Run: headless pygame with SDL's dummy video driver; simulated clock (each Clock.tick advances the game by its frame time, no real sleeping); random seed 0; keys injected as events and as key.get_pressed() state; no mouse input.
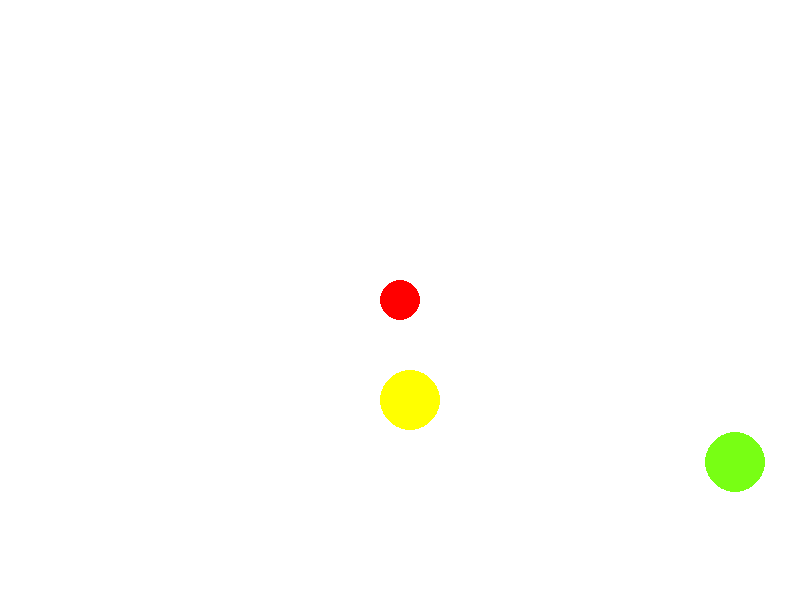
Frame 1 of 4 · flips 1–60 · no input
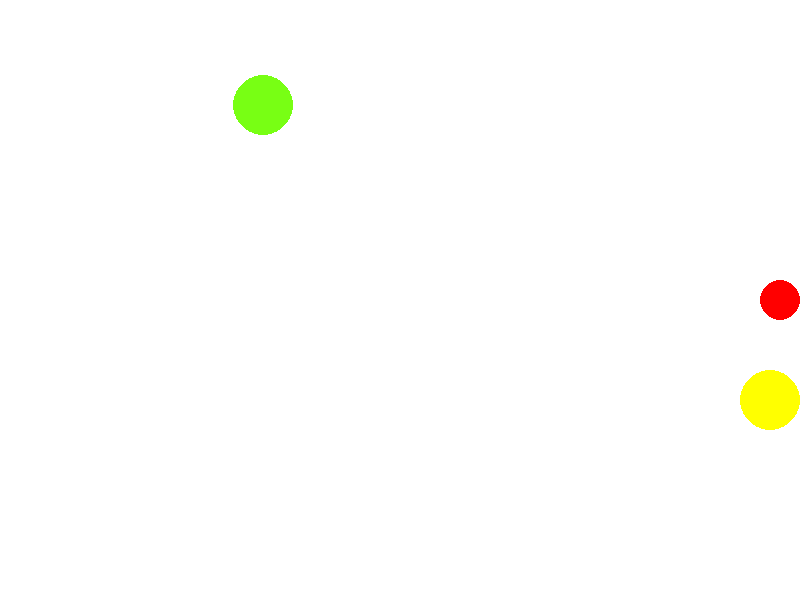
Frame 2 of 4 · flips 61–180 · tapped SPACE, RETURN · held RIGHT (→), D
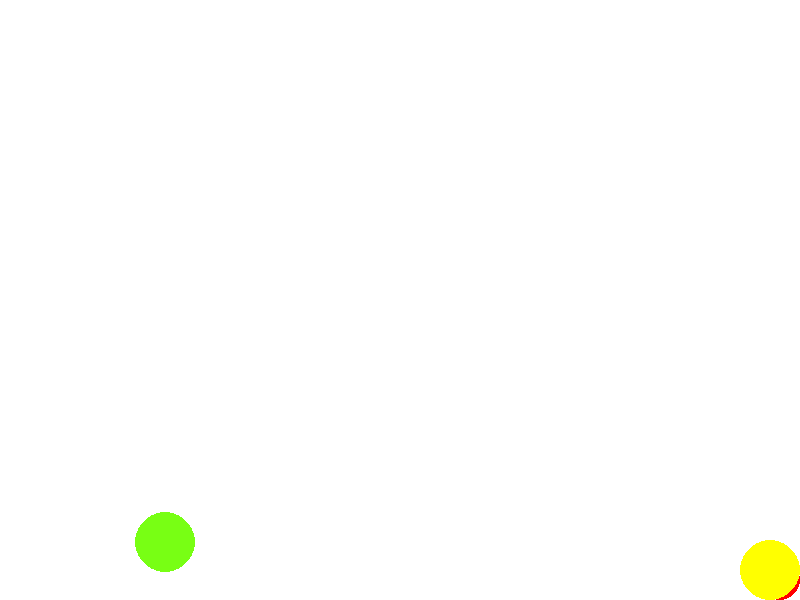
Frame 3 of 4 · flips 181–300 · held DOWN (↓), S
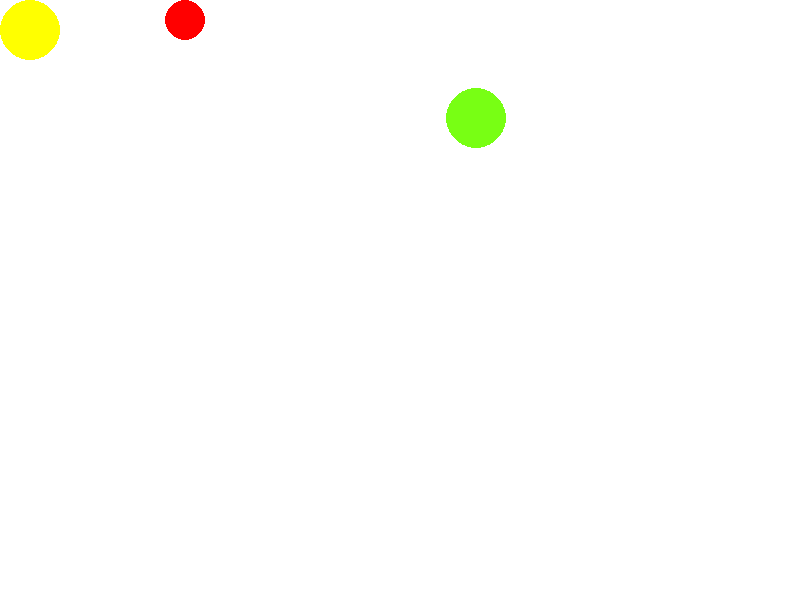
Frame 4 of 4 · flips 301–420 · held LEFT (←), A, UP (↑), W

The pygame program that drew these frames:

import pygame as pg
import random as rnd

# OOP is important for pygame

class Ball:
    def __init__(self, window, start_x: int, start_y: int, radius: int, color: tuple, speed_x: float, speed_y: float):
        self._window = window
        self._x = start_x
        self._y = start_y
        self._radius = radius
        self._color = color
        self._speed_x = speed_x
        self._speed_y = speed_y
    
    def draw(self):
        pg.draw.circle(self._window, self._color, (int(self._x), (self._y)), self._radius)
    
    def move(self, key_pressed):
        if key_pressed[pg.K_LEFT]:
            self._x -= self._speed_x
        
        if key_pressed[pg.K_RIGHT]:
            self._x += self._speed_x
        
        if key_pressed[pg.K_UP]:
            self._y -= self._speed_y
        
        if key_pressed[pg.K_DOWN]:
            self._y += self._speed_y
        
        width, height = self._window.get_size()

        if self._y + self._radius > height:
            self._y = height - self._radius
        elif self._y - self._radius < 0:
            self._y = self._radius

        if self._x + self._radius > width:
            self._x = width - self._radius
        elif self._x - self._radius < 0:
            self._x = self._radius

class MovingBall(Ball):
    def __init__(self, window, start_x, start_y, radius, color, speed_x, speed_y):
        super().__init__(window, start_x, start_y, radius, color, speed_x, speed_y)
    
    def move(self):
        self._x += self._speed_x
        self._y += self._speed_y
        
        width, height = self._window.get_size()
        
        # Bounce off the left/right walls
        if self._x - self._radius <= 0 or self._x + self._radius >= width:
            self._speed_x = -self._speed_x + rnd.uniform(-1, 1)

        # Bounce off the top/bottom walls
        if self._y - self._radius <= 0 or self._y + self._radius >= height:
            self._speed_y = -self._speed_y + rnd.uniform(-1, 1)


# Start the Program
pg.init()

WIDTH, HEIGHT = 800, 600
window = pg.display.set_mode((WIDTH, HEIGHT))
clock = pg.time.Clock() 


# Ball position and speed
ball_x = WIDTH / 2
ball_y = HEIGHT / 2
speed_x = 5
speed_y = 5

active = True
radius = 20

ball1 = Ball(window, ball_x, ball_y, radius, (255, 0, 0), speed_x, speed_y)
ball2 = Ball(window, ball_x + 10, ball_y + 100, 30, (255, 255, 0), speed_x + 25, speed_y + 20)

ball3 = MovingBall(window, ball_x + 40, ball_y + 100, 30, (120, 255, 20), speed_x, speed_y)

while active:
    for action in pg.event.get(): 
        if action.type == pg.QUIT: 
            active = False
            
    window.fill((255, 255, 255))
    
    ball1.draw()
    ball2.draw()
    ball1.move(pg.key.get_pressed())
    ball2.move(pg.key.get_pressed())
    
    ball3.draw()
    ball3.move()
    
    pg.display.flip()
    
    
    # Limit FPS
    clock.tick(60)

pg.quit()
